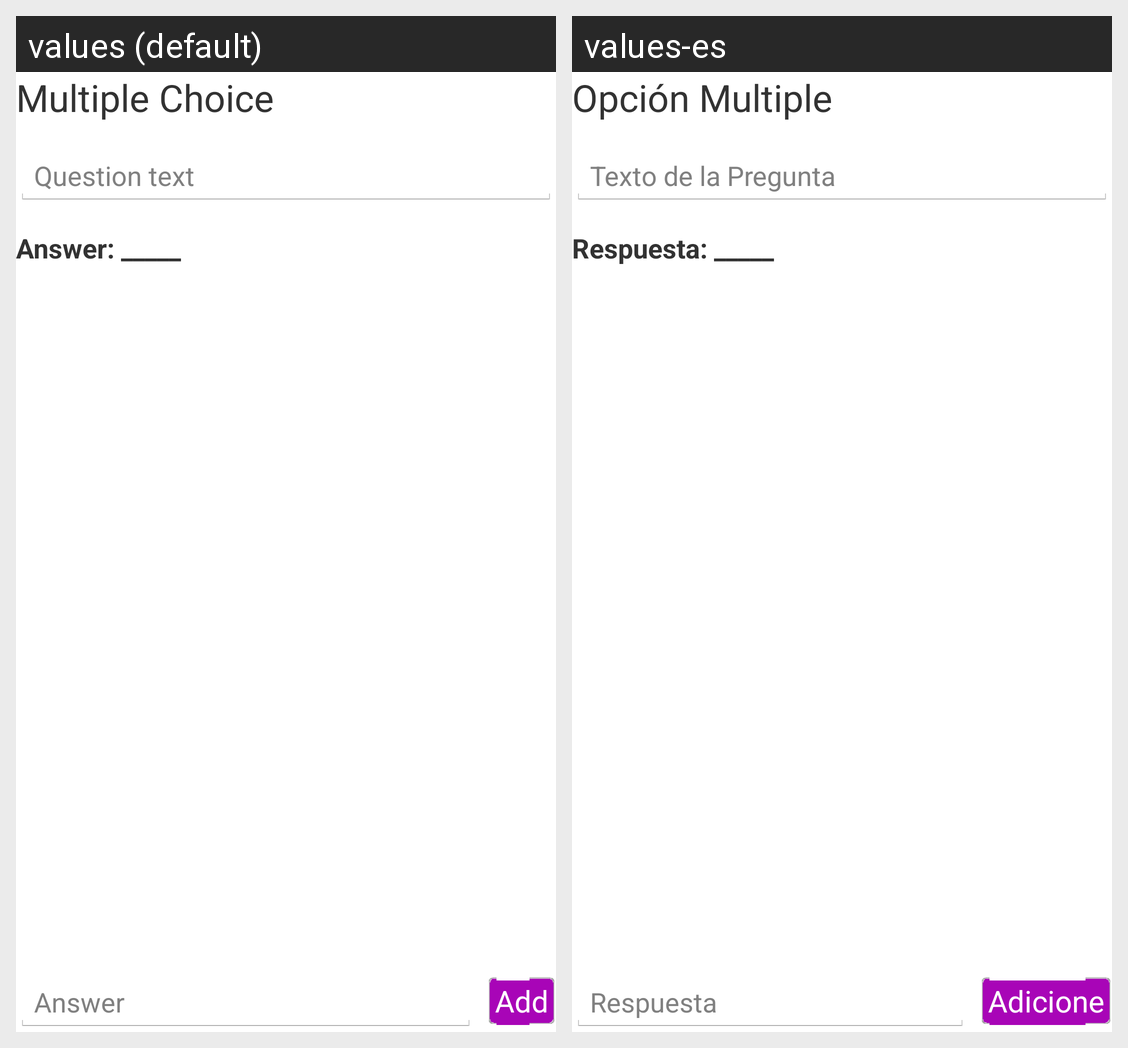

The Android screen above is rendered under two locales of the same app. Produce the string resources it draws, with the default and per-locale values.
Android screen res/layout/create_multiple_choice_base_view.xml rendered under 2 locales, left to right: values (default), values-es. Device: Nexus 5 (rendered at 1080×1920; each locale shown at half size, 540×960, under a caption strip naming it); theme Theme.Action_bar_custom_purple.
Strings drawn on this screen, with the default value and each locale's value (text and hints the layout hard-codes, and strings that could not be matched under every locale, appear in the picture but are not listed):

multiple_choice_title
  values: Multiple Choice
  values-es: Opción Multiple

question_text
  values: Question text
  values-es: Texto de la Pregunta

multiple_choice_answer_empty
  values: Answer: _____
  values-es: Respuesta: _____

answer
  values: Answer
  values-es: Respuesta

add
  values: Add
  values-es: Adicione
